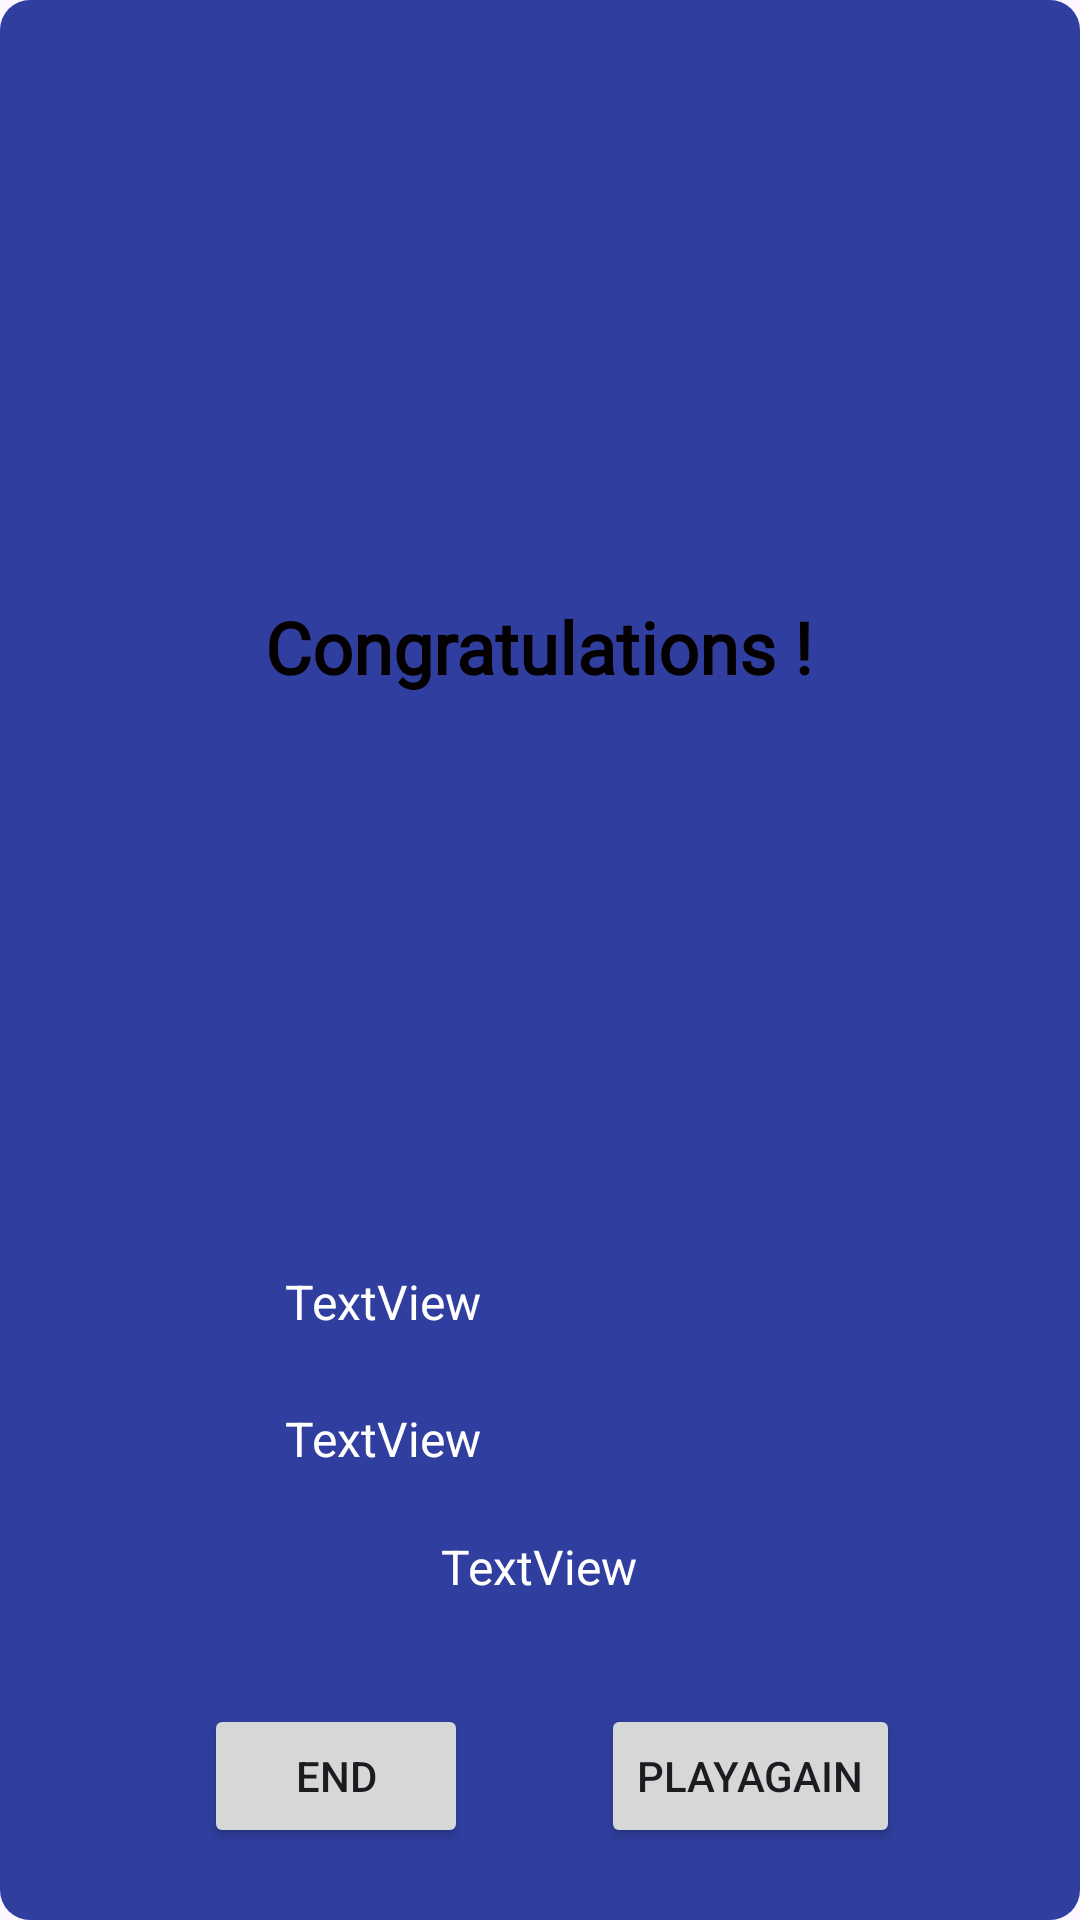

The Android layout XML behind this screen, and the referenced resources:
<!-- AndroidManifest.xml: application theme Theme.CatchFruits -->
<!-- res/layout/dialogbox.xml -->
<?xml version="1.0" encoding="utf-8"?>
<androidx.constraintlayout.widget.ConstraintLayout xmlns:android="http://schemas.android.com/apk/res/android"
    xmlns:app="http://schemas.android.com/apk/res-auto"
    xmlns:tools="http://schemas.android.com/tools"
    android:layout_width="match_parent"
    android:layout_height="match_parent"
    android:background="@drawable/shapes"
    app:layout_constraintCircleRadius="10dp">

    <TextView
        android:id="@+id/tvScoreInDialog"
        android:layout_width="wrap_content"
        android:layout_height="wrap_content"
        android:layout_marginStart="95dp"
        android:layout_marginEnd="96dp"
        android:layout_marginBottom="24dp"
        android:text="TextView"
        android:textColor="@color/colorAccent"
        android:textSize="16sp"
        app:layout_constraintBottom_toTopOf="@+id/tvHighScoreInDialog"
        app:layout_constraintEnd_toEndOf="parent"
        app:layout_constraintHorizontal_bias="0.0"
        app:layout_constraintStart_toStartOf="parent" />

    <TextView
        android:id="@+id/tvHighScoreInDialog"
        android:layout_width="wrap_content"
        android:layout_height="wrap_content"
        android:layout_marginStart="95dp"
        android:layout_marginEnd="96dp"
        android:layout_marginBottom="21dp"
        android:text="TextView"
        android:textColor="@color/colorAccent"
        android:textSize="16sp"
        app:layout_constraintBottom_toTopOf="@+id/tvAllScoresInDialog"
        app:layout_constraintEnd_toEndOf="parent"
        app:layout_constraintHorizontal_bias="0.0"
        app:layout_constraintStart_toStartOf="parent" />

    <TextView
        android:id="@+id/tvAllScoresInDialog"
        android:layout_width="wrap_content"
        android:layout_height="wrap_content"
        android:layout_marginStart="95dp"
        android:layout_marginEnd="96dp"
        android:layout_marginBottom="35dp"
        android:text="TextView"
        android:textColor="@color/colorAccent"
        android:textSize="16sp"
        app:layout_constraintBottom_toTopOf="@+id/btnPlayAgain"
        app:layout_constraintEnd_toEndOf="parent"
        app:layout_constraintStart_toStartOf="parent" />

    <Button
        android:id="@+id/btnPlayAgain"
        android:layout_width="wrap_content"
        android:layout_height="wrap_content"
        android:layout_marginEnd="16dp"
        android:layout_marginBottom="24dp"
        android:text="Playagain"
        app:layout_constraintBottom_toBottomOf="parent"
        app:layout_constraintEnd_toEndOf="parent"
        app:layout_constraintHorizontal_bias="0.5"
        app:layout_constraintStart_toEndOf="@+id/btnExit" />

    <Button
        android:id="@+id/btnExit"
        android:layout_width="wrap_content"
        android:layout_height="wrap_content"
        android:layout_marginStart="24dp"
        android:layout_marginBottom="24dp"
        android:text="End"
        app:layout_constraintBottom_toBottomOf="parent"
        app:layout_constraintEnd_toStartOf="@+id/btnPlayAgain"
        app:layout_constraintHorizontal_bias="0.5"
        app:layout_constraintStart_toStartOf="parent"
        app:layout_constraintTop_toTopOf="@+id/btnPlayAgain" />

    <TextView
        android:id="@+id/textView2"
        android:layout_width="wrap_content"
        android:layout_height="wrap_content"
        android:layout_marginStart="29dp"
        android:layout_marginTop="29dp"
        android:layout_marginEnd="30dp"
        android:layout_marginBottom="21dp"
        android:fontFamily="@font/archivo_black"
        android:text="Congratulations !"
        android:textColor="#040000"
        android:textSize="24sp"
        android:textStyle="bold"
        app:layout_constraintBottom_toTopOf="@+id/tvScoreInDialog"
        app:layout_constraintEnd_toEndOf="parent"
        app:layout_constraintStart_toStartOf="parent"
        app:layout_constraintTop_toTopOf="parent" />
</androidx.constraintlayout.widget.ConstraintLayout>
<!-- resources referenced by this layout -->
<resources>
  <color name="colorAccent">#FFFFFF</color>
  <!-- drawable shapes (drawable) -->
  <?xml version="1.0" encoding="utf-8"?>
  <shape xmlns:android="http://schemas.android.com/apk/res/android">
      <solid android:color="@color/colorPrimaryDark" />
      <corners android:radius="10dp" />
  </shape>
  <style name="Theme.CatchFruits" parent="Base.Theme.CatchFruits" />
  <color name="colorPrimaryDark">#303F9F</color>
  <style name="Base.Theme.CatchFruits" parent="Theme.Material3.DayNight.NoActionBar">
          
          
      </style>
</resources>
